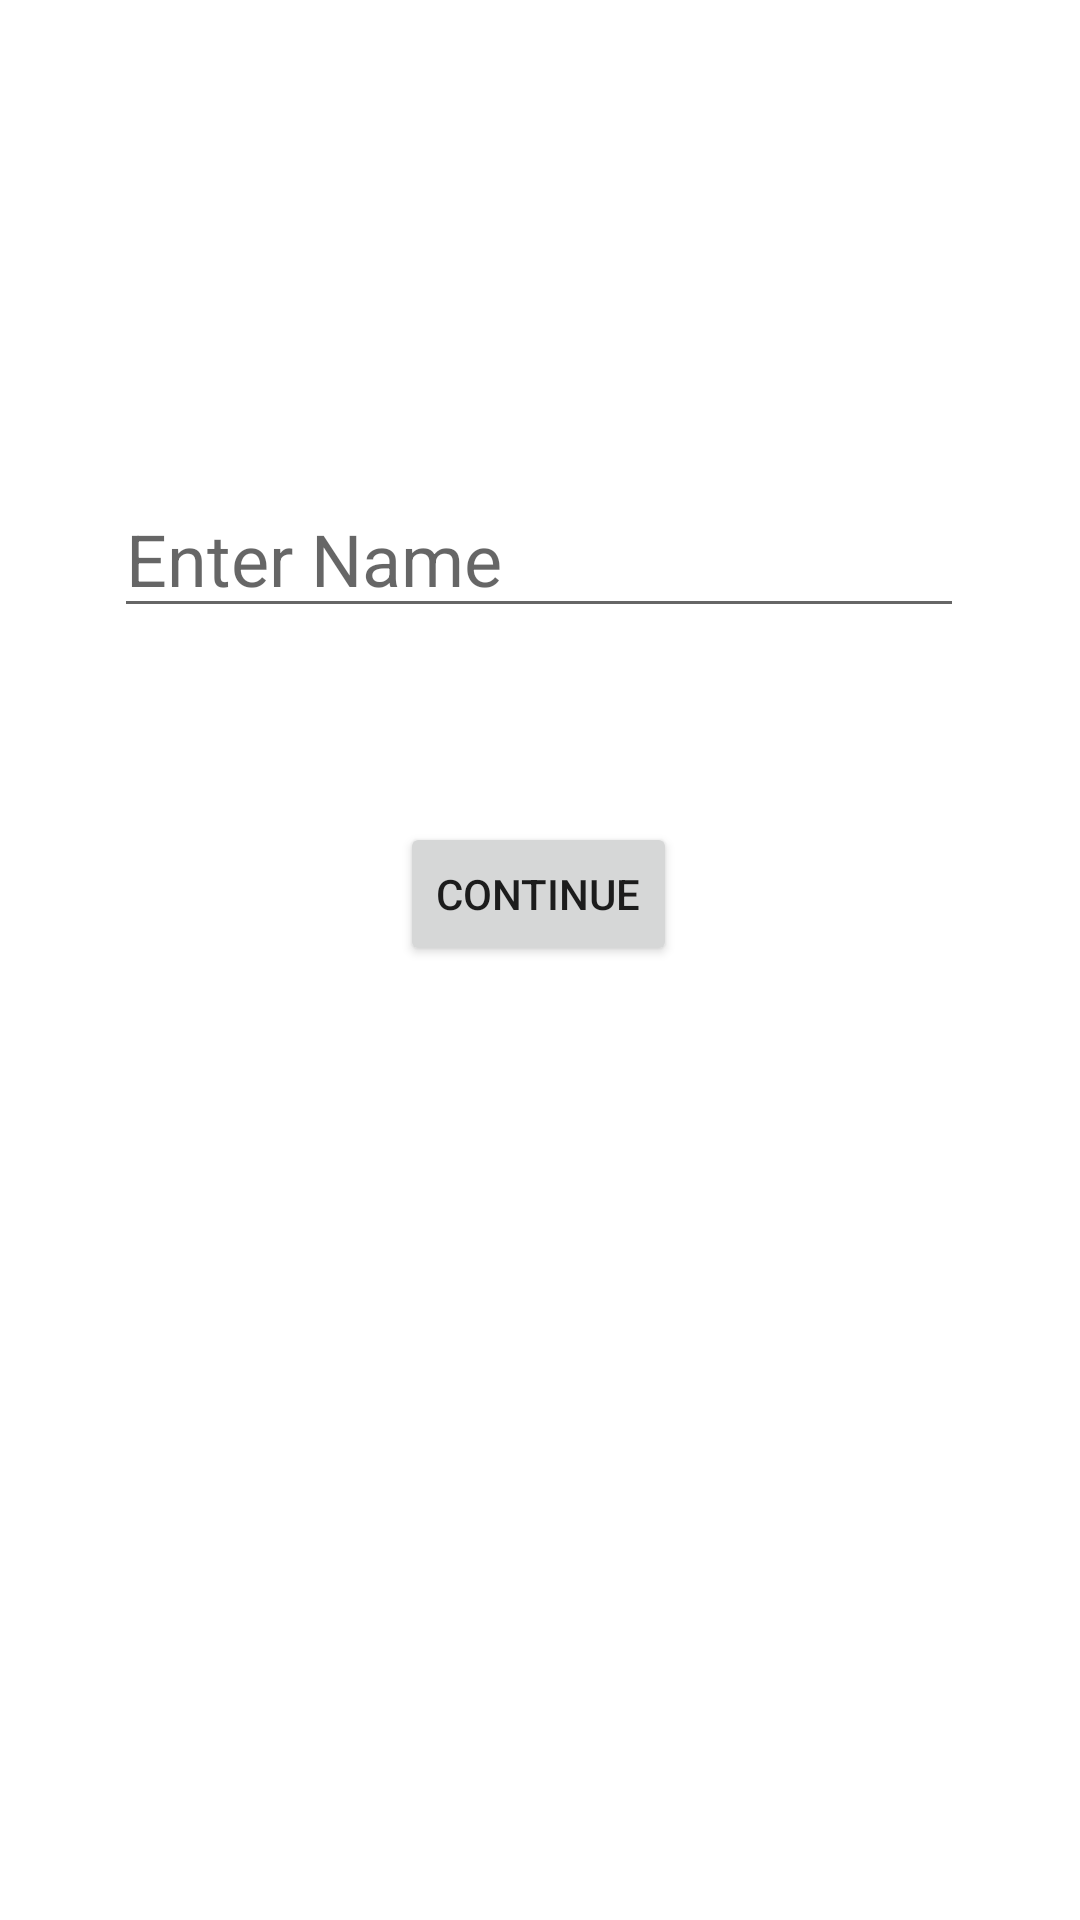

Here is an Android app screen rendered from its layout file. Give the layout XML and the strings, colors and styles it references.
<!-- AndroidManifest.xml: application theme Theme.SignUpFlow -->
<!-- res/layout/fragment_name.xml -->
<?xml version="1.0" encoding="utf-8"?>
<layout
    xmlns:android="http://schemas.android.com/apk/res/android"
    xmlns:app="http://schemas.android.com/apk/res-auto"
    xmlns:tools="http://schemas.android.com/tools">
    <androidx.constraintlayout.widget.ConstraintLayout
        android:id="@+id/frameLayout2"
        android:layout_width="match_parent"
        android:layout_height="match_parent"
        tools:context=".NameFragment">

        <EditText
            android:id="@+id/editTextTextPersonName"
            android:layout_width="wrap_content"
            android:layout_height="wrap_content"
            android:layout_marginTop="160dp"
            android:ems="10"
            android:hint="@string/enter_name"
            android:inputType="textPersonName|text"
            android:textSize="24sp"
            app:layout_constraintEnd_toEndOf="parent"
            app:layout_constraintHorizontal_bias="0.496"
            app:layout_constraintStart_toStartOf="parent"
            app:layout_constraintTop_toTopOf="parent" />

        <Button
            android:id="@+id/button"
            android:layout_width="wrap_content"
            android:layout_height="wrap_content"
            android:layout_marginTop="64dp"
            android:text="@string/continue_txt"
            app:layout_constraintBottom_toBottomOf="parent"
            app:layout_constraintEnd_toEndOf="parent"
            app:layout_constraintHorizontal_bias="0.498"
            app:layout_constraintStart_toStartOf="parent"
            app:layout_constraintTop_toBottomOf="@+id/editTextTextPersonName"
            app:layout_constraintVertical_bias="0.002" />
    </androidx.constraintlayout.widget.ConstraintLayout>
</layout>
<!-- resources referenced by this layout -->
<resources>
  <string name="continue_txt">Continue</string>
  <string name="enter_name">Enter Name</string>
  <style name="Theme.SignUpFlow" parent="Theme.MaterialComponents.DayNight.DarkActionBar">
          
          <item name="colorPrimary">@color/purple_500</item>
          <item name="colorPrimaryVariant">@color/purple_700</item>
          <item name="colorOnPrimary">@color/white</item>
          
          <item name="colorSecondary">@color/teal_200</item>
          <item name="colorSecondaryVariant">@color/teal_700</item>
          <item name="colorOnSecondary">@color/black</item>
          
          <item name="android:statusBarColor" tools:targetApi="l">?attr/colorPrimaryVariant</item>
          
      </style>
  <!-- not gathered from this repository: default colours our renderer supplied (Android Studio template values) -->
  <color name="purple_500">#FF6200EE</color>
  <color name="purple_700">#FF3700B3</color>
  <color name="teal_200">#FF03DAC5</color>
  <color name="teal_700">#FF018786</color>
  <color name="black">#FF000000</color>
  <color name="white">#FFFFFFFF</color>
</resources>
